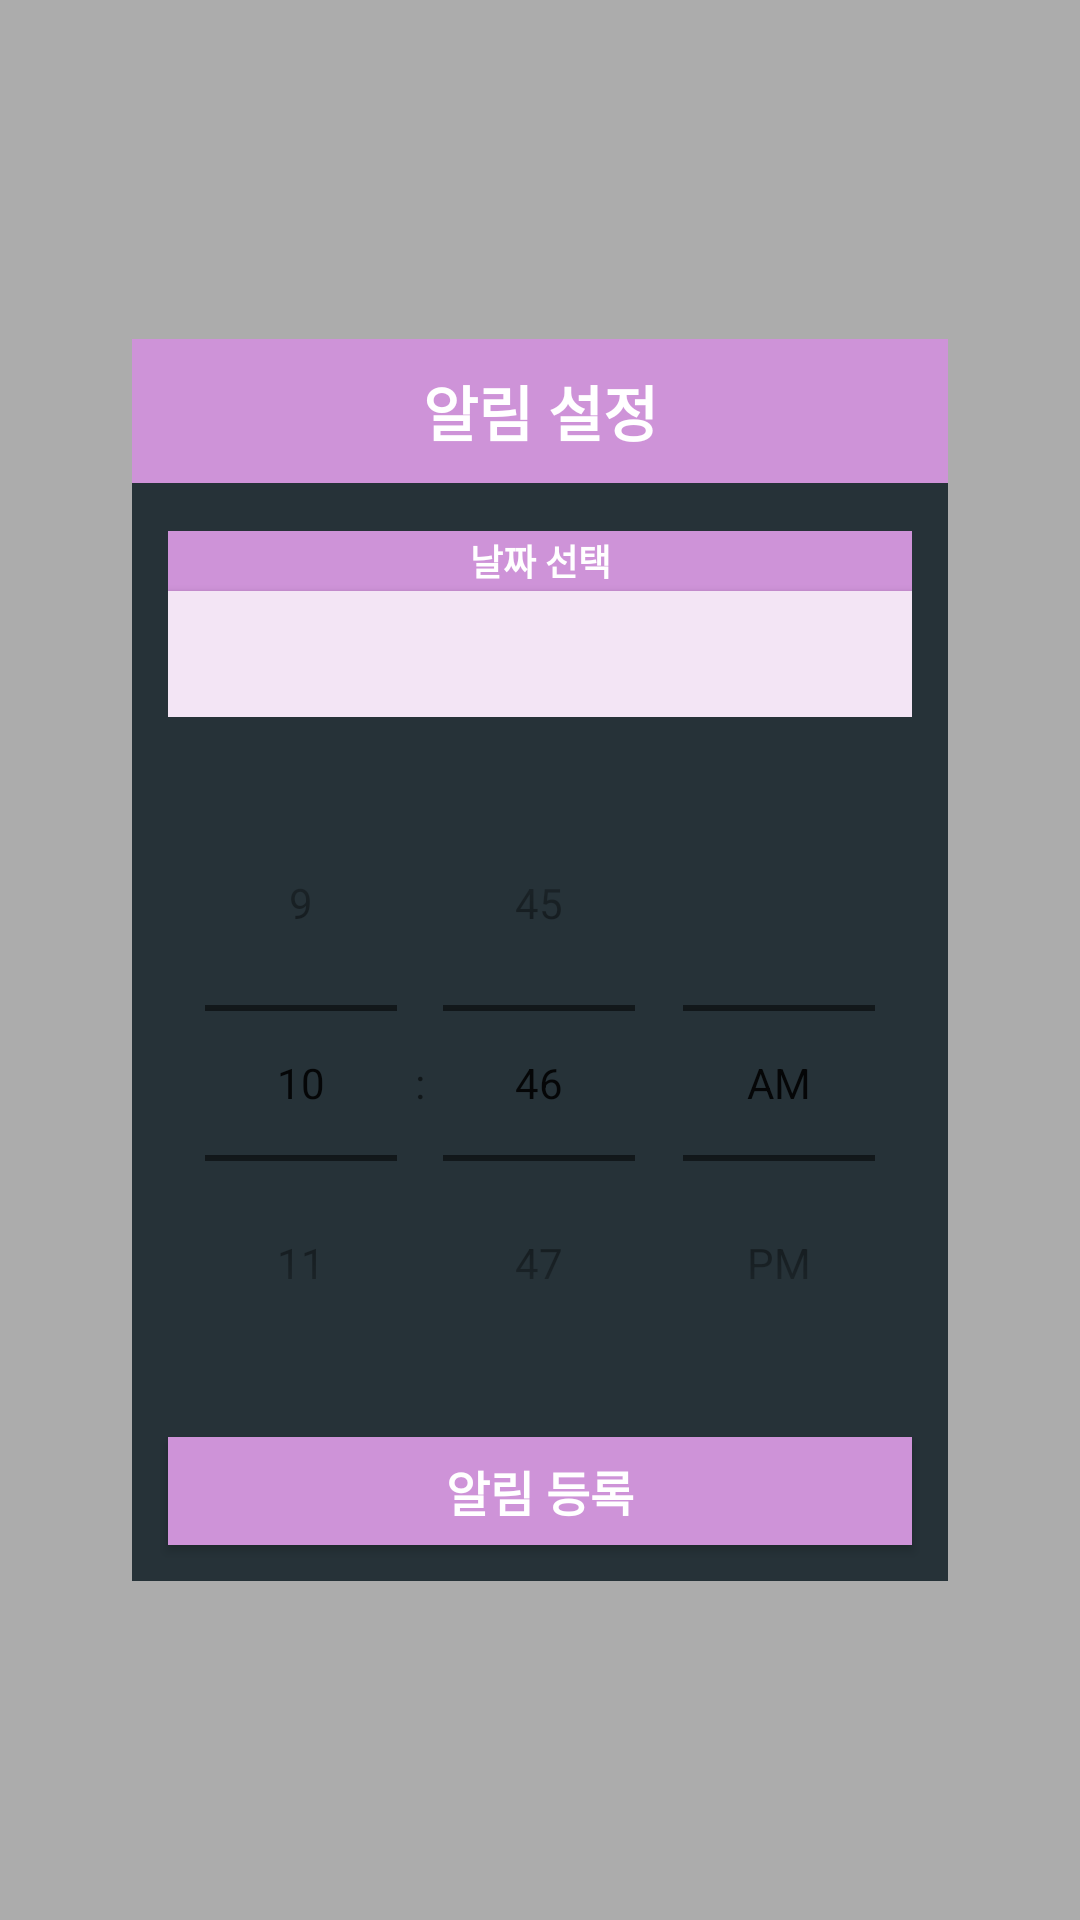

Write the Android layout XML for this screen, with the resource values it uses.
<!-- AndroidManifest.xml: application theme AppTheme -->
<!-- res/layout/fragment_alarm.xml -->
<?xml version="1.0" encoding="utf-8"?>
<layout
    xmlns:android="http://schemas.android.com/apk/res/android"
    xmlns:tools="http://schemas.android.com/tools">
    <FrameLayout
        android:id="@+id/alarm_container"
        android:layout_width="match_parent"
        android:layout_height="match_parent"
        tools:context=".fragments.AlarmFragment"
        android:orientation="vertical"
        android:background="@color/colorGrey606060Alpha80"
        android:gravity="center"
        android:clickable="true"
        android:focusable="true">

        <LinearLayout
            android:layout_width="wrap_content"
            android:layout_height="wrap_content"
            android:orientation="vertical"
            android:background="@color/colorBlueGrey263238"
            android:layout_gravity="center"
            android:clickable="true"
            android:focusable="true">

            <RelativeLayout
                android:layout_width="272dp"
                android:layout_height="48dp" >

                <TextView
                    android:id="@+id/text_view_title"
                    android:layout_width="match_parent"
                    android:layout_height="match_parent"
                    android:background="@color/defaultColorToolbar"
                    android:text="알림 설정"
                    android:textStyle="bold"
                    android:textColor="@android:color/white"
                    android:textSize="@dimen/text_size_large"
                    android:gravity="center" />

                <ImageView
                    android:id="@+id/image_view_close"
                    android:layout_width="36dp"
                    android:layout_height="36dp"
                    android:layout_centerVertical="true"
                    android:layout_marginStart="4dp"
                    android:src="@drawable/ic_close_white_24dp"
                    android:clickable="true"
                    android:contentDescription="@string/close_button" />

            </RelativeLayout>

            <LinearLayout
                android:layout_width="match_parent"
                android:layout_height="wrap_content"
                android:layout_marginBottom="16dp"
                android:layout_marginEnd="12dp"
                android:layout_marginStart="12dp"
                android:layout_marginTop="16dp"
                android:orientation="vertical"
                android:clickable="true"
                android:focusable="true">

                <TextView
                    android:id="@+id/text_view_select_date"
                    android:layout_width="match_parent"
                    android:layout_height="20dp"
                    android:background="@color/defaultColorToolbar"
                    android:gravity="center"
                    android:textColor="@android:color/white"
                    android:textSize="@dimen/text_size_small"
                    android:textStyle="bold"
                    android:text="날짜 선택"/>

                <Button
                    android:id="@+id/button_set_date"
                    android:layout_width="match_parent"
                    android:layout_height="42dp"
                    android:layout_gravity="center_horizontal"
                    android:foreground="?attr/selectableItemBackground"
                    android:background="@color/defaultColorBackground"
                    android:textSize="@dimen/text_size_middle"
                    android:textStyle="bold" />

            </LinearLayout>

            <TimePicker
                android:id="@+id/time_picker"
                android:layout_width="272dp"
                android:layout_height="wrap_content"
                android:timePickerMode="spinner"
                android:layout_gravity="center_horizontal"/>

            <Button
                android:id="@+id/button_set_alarm"
                android:layout_width="match_parent"
                android:layout_height="36dp"
                android:layout_gravity="center_horizontal"
                android:layout_margin="12dp"
                android:foreground="?attr/selectableItemBackground"
                android:background="@color/defaultColorToolbar"
                android:textColor="@android:color/white"
                android:textSize="@dimen/text_size_middle"
                android:textStyle="bold"
                android:text="알림 등록" />

        </LinearLayout>
    </FrameLayout>
</layout>
<!-- resources referenced by this layout -->
<resources>
  <color name="colorBlueGrey263238">#263238</color>
  <color name="colorGrey606060Alpha80">#80606060</color>
  <color name="defaultColorBackground">#f3e5f5</color>
  <color name="defaultColorToolbar">#ce93d8</color>
  <dimen name="text_size_large">20sp</dimen>
  <dimen name="text_size_middle">16sp</dimen>
  <dimen name="text_size_small">12sp</dimen>
  <string name="close_button">Close button</string>
  <style name="AppTheme" parent="Theme.AppCompat.Light.DarkActionBar">
          
          <item name="colorPrimary">@color/colorPrimary</item>
          <item name="colorPrimaryDark">@color/colorPrimaryDark</item>
          <item name="colorAccent">@color/colorAccent</item>
          <item name="android:colorControlHighlight">@color/colorControlHighlight</item>
          <item name="android:windowFullscreen">true</item>
      </style>
  <color name="colorPrimary">#6200EE</color>
  <color name="colorPrimaryDark">#3700B3</color>
  <color name="colorAccent">#A06060A0</color>
  <color name="colorControlHighlight">#e1bee7</color>
</resources>
